Run: headless pygame with SDL's dummy video driver; simulated clock (each Clock.tick advances the game by its frame time, no real sleeping); random seed 0; keys injected as events and as key.get_pressed() state; no mouse input.
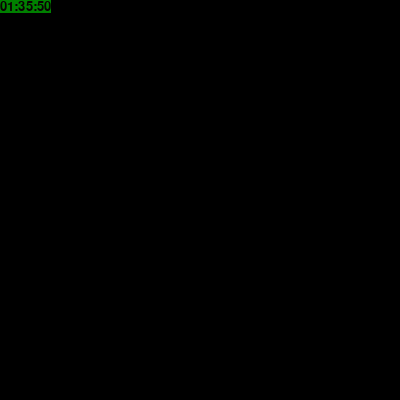
Frame 1 of 4 · flips 1–60 · no input
Frame 2 of 4 · flips 61–180 · tapped SPACE, RETURN · held RIGHT (→), D · screen unchanged from frame 1, image omitted
Frame 3 of 4 · flips 181–300 · held DOWN (↓), S · screen unchanged from frame 2, image omitted
Frame 4 of 4 · flips 301–420 · held LEFT (←), A, UP (↑), W · screen unchanged from frame 3, image omitted

The pygame program that drew these frames:

import pygame
from datetime import datetime

pygame.init()

screen  = pygame.display.set_mode((400,400))
pygame.display.set_caption("time is now")
clock = pygame.time.Clock()
text = pygame.font.SysFont("Verdana", 20, bold=False, italic=False)
running = True

while running:
    for event in pygame.event.get():
        if event.type == pygame.QUIT:
            running = False
    #get time
    t = datetime.now()  #2024-01-17 18:21:23
    #print(t) draw clock
    time_render = text.render(f"{t:%H:%M:%S}", True, (10,1,4), (0,128,0)) #font et bacgroud
    screen.blit(time_render,(0,0))
    pygame.display.flip()
    
pygame.quit()
